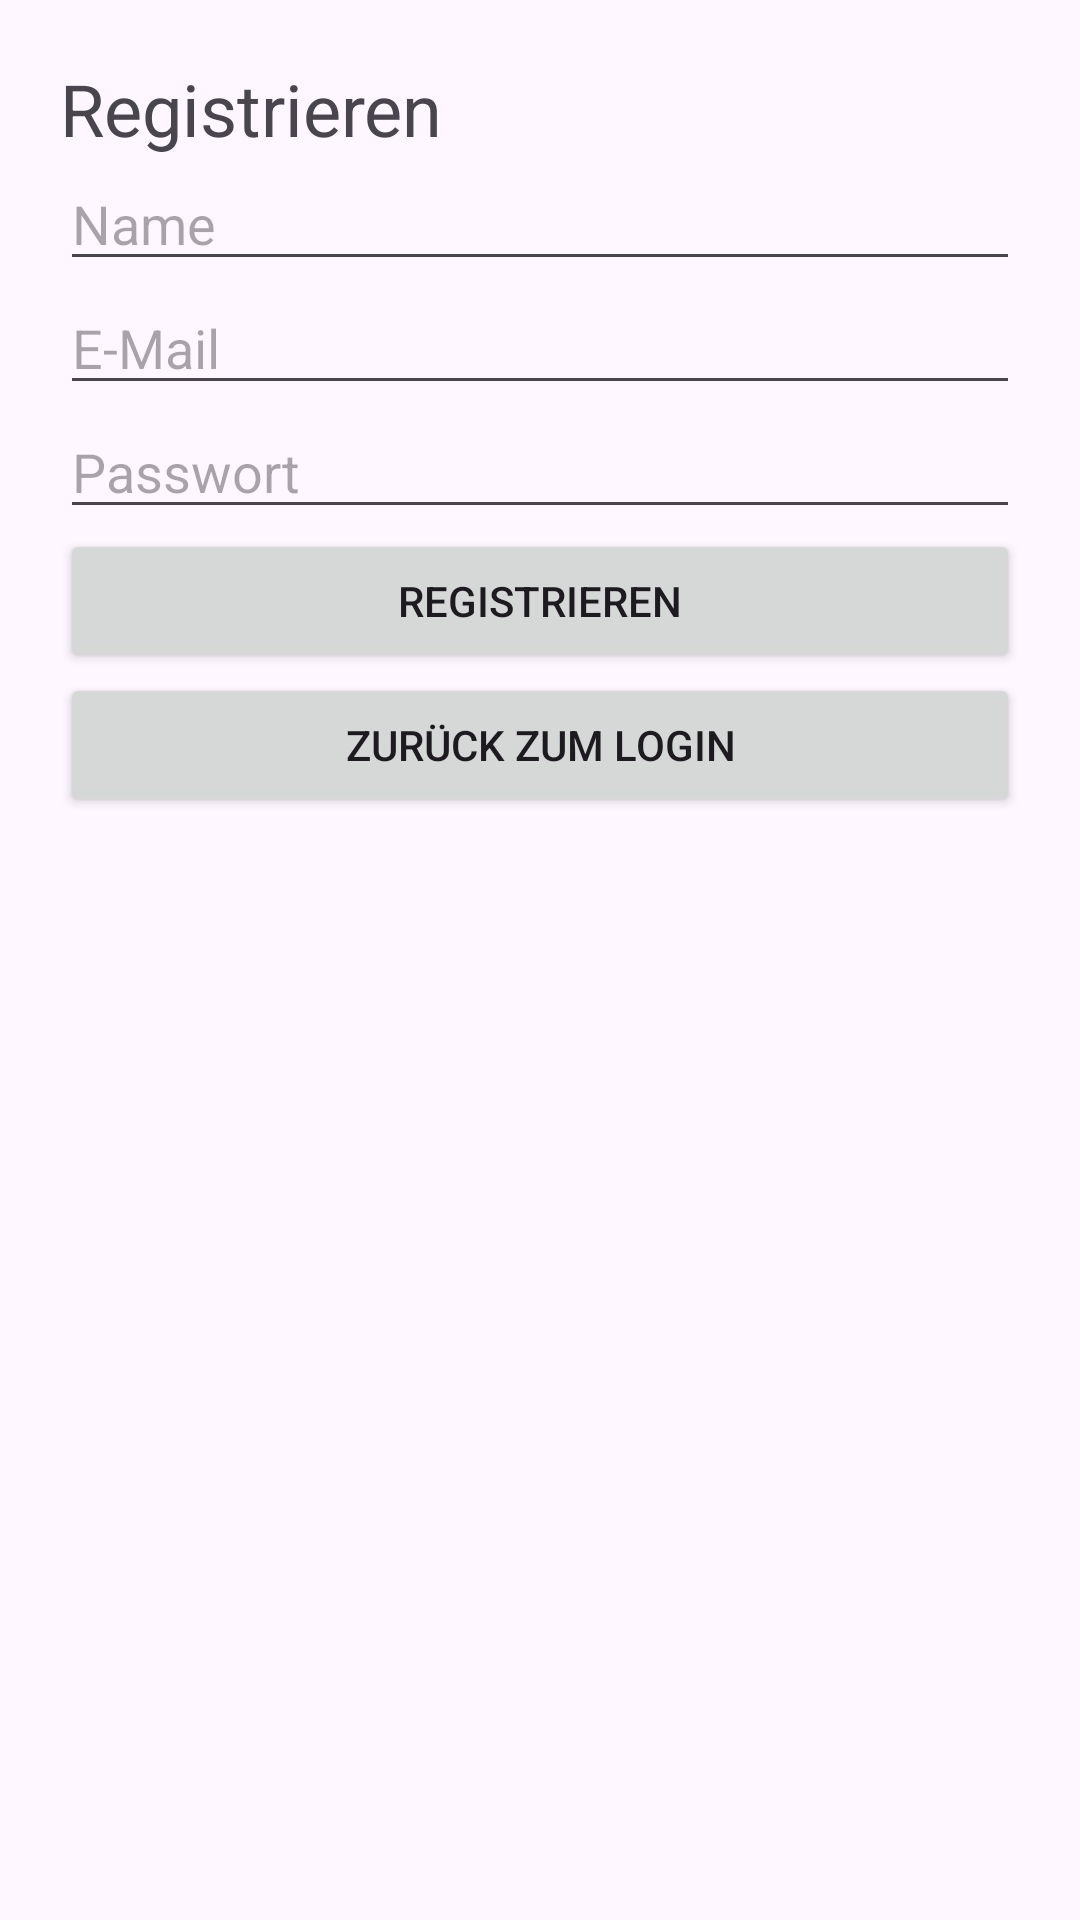

Layout XML and referenced resources for this Android screen:
<!-- AndroidManifest.xml: application theme Theme.SmartMedicationReminder -->
<!-- res/layout/activity_register.xml -->
<?xml version="1.0" encoding="utf-8"?>
<LinearLayout
    xmlns:android="http://schemas.android.com/apk/res/android"
    android:id="@+id/main"
    android:layout_width="match_parent"
    android:layout_height="match_parent"
    android:orientation="vertical"
    android:padding="20dp">

    
    <TextView
        android:layout_width="wrap_content"
        android:layout_height="wrap_content"
        android:text="Registrieren"
        android:textSize="24sp" />

    
    <EditText
        android:id="@+id/editName"
        android:layout_width="match_parent"
        android:layout_height="wrap_content"
        android:hint="Name" />

    
    <EditText
        android:id="@+id/editEmail"
        android:layout_width="match_parent"
        android:layout_height="wrap_content"
        android:hint="E-Mail" />

    
    <EditText
        android:id="@+id/editPassword"
        android:layout_width="match_parent"
        android:layout_height="wrap_content"
        android:hint="Passwort"
        android:inputType="textPassword" />

    
    <Button
        android:id="@+id/buttonRegister"
        android:layout_width="match_parent"
        android:layout_height="wrap_content"
        android:text="Registrieren" />

    
    <Button
        android:id="@+id/buttonBack"
        android:layout_width="match_parent"
        android:layout_height="wrap_content"
        android:text="Zurück zum Login" />

</LinearLayout>
<!-- resources referenced by this layout -->
<resources>
  <style name="Theme.SmartMedicationReminder" parent="Base.Theme.SmartMedicationReminder" />
  <style name="Base.Theme.SmartMedicationReminder" parent="Theme.Material3.DayNight.NoActionBar">
          
          
      </style>
</resources>
